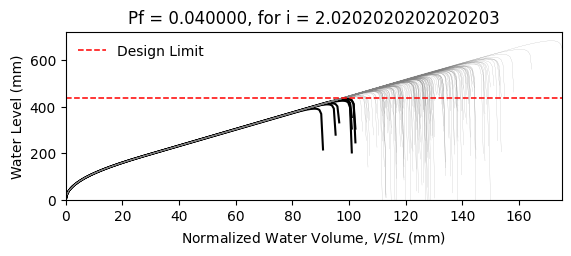

The file beside this chart, header and first rows:
W14X22, L = 360.0 in, slope = 0.020833333333333332 in/in, dead load = 6.944444444444444e-05 kip/in…
zwlim AISC Appendix 2, zwlim DAMP, zwlim Proposed for ASCE 7, zwlim Neglect Ponding, dhnom Denver, dhnom New York, dhnom New Orleans, dh Denver, dh New York, dh New Orleans, dmax
15.16, 15.45, 13.32, 15.16, 10.65, 10.65, 10.65, 12.39, 12.39, 12.39, 22.05, Safe, 
15.16, 15.45, 13.32, 15.16, 10.65, 10.65, 10.65, 12.39, 12.39, 12.39, 19.26, Safe, 
15.16, 15.45, 13.32, 15.16, 10.65, 10.65, 10.65, 12.39, 12.39, 12.39, 18.53, Safe, 
15.16, 15.45, 13.32, 15.16, 10.65, 10.65, 10.65, 12.39, 12.39, 12.39, 21.77, Safe, 
15.16, 15.45, 13.32, 15.16, 10.65, 10.65, 10.65, 12.39, 12.39, 12.39, 18.27, Safe, 
15.16, 15.45, 13.32, 15.16, 10.65, 10.65, 10.65, 12.39, 12.39, 12.39, 26.92, Safe, 
15.16, 15.45, 13.32, 15.16, 10.65, 10.65, 10.65, 12.39, 12.39, 12.39, 20.34, Safe, 
15.16, 15.45, 13.32, 15.16, 10.65, 10.65, 10.65, 12.39, 12.39, 12.39, 18.45, Safe, 
15.16, 15.45, 13.32, 15.16, 10.65, 10.65, 10.65, 12.39, 12.39, 12.39, 21.26, Safe, 
15.16, 15.45, 13.32, 15.16, 10.65, 10.65, 10.65, 12.39, 12.39, 12.39, 19.98, Safe, 
15.16, 15.45, 13.32, 15.16, 10.65, 10.65, 10.65, 12.39, 12.39, 12.39, 17.63, Safe, 
15.16, 15.45, 13.32, 15.16, 10.65, 10.65, 10.65, 12.39, 12.39, 12.39, 17.02, Fail, 
15.16, 15.45, 13.32, 15.16, 10.65, 10.65, 10.65, 12.39, 12.39, 12.39, 21.46, Safe, 
15.16, 15.45, 13.32, 15.16, 10.65, 10.65, 10.65, 12.39, 12.39, 12.39, 18.86, Safe, 
15.16, 15.45, 13.32, 15.16, 10.65, 10.65, 10.65, 12.39, 12.39, 12.39, 21.86, Safe, 
15.16, 15.45, 13.32, 15.16, 10.65, 10.65, 10.65, 12.39, 12.39, 12.39, 19.85, Safe, 
15.16, 15.45, 13.32, 15.16, 10.65, 10.65, 10.65, 12.39, 12.39, 12.39, 20.52, Safe, 
15.16, 15.45, 13.32, 15.16, 10.65, 10.65, 10.65, 12.39, 12.39, 12.39, 22.45, Safe, 
15.16, 15.45, 13.32, 15.16, 10.65, 10.65, 10.65, 12.39, 12.39, 12.39, 18.39, Safe, 
15.16, 15.45, 13.32, 15.16, 10.65, 10.65, 10.65, 12.39, 12.39, 12.39, 19.33, Safe, 
15.16, 15.45, 13.32, 15.16, 10.65, 10.65, 10.65, 12.39, 12.39, 12.39, 18.3, Safe, 
15.16, 15.45, 13.32, 15.16, 10.65, 10.65, 10.65, 12.39, 12.39, 12.39, 21.69, Safe, 
15.16, 15.45, 13.32, 15.16, 10.65, 10.65, 10.65, 12.39, 12.39, 12.39, 22.57, Safe, 
15.16, 15.45, 13.32, 15.16, 10.65, 10.65, 10.65, 12.39, 12.39, 12.39, 20.09, Safe, 
15.16, 15.45, 13.32, 15.16, 10.65, 10.65, 10.65, 12.39, 12.39, 12.39, 19.21, Safe, 
15.16, 15.45, 13.32, 15.16, 10.65, 10.65, 10.65, 12.39, 12.39, 12.39, 16.95, Fail, 
15.16, 15.45, 13.32, 15.16, 10.65, 10.65, 10.65, 12.39, 12.39, 12.39, 21.16, Safe, 
15.16, 15.45, 13.32, 15.16, 10.65, 10.65, 10.65, 12.39, 12.39, 12.39, 20.85, Safe, 
15.16, 15.45, 13.32, 15.16, 10.65, 10.65, 10.65, 12.39, 12.39, 12.39, 18.47, Safe, 
15.16, 15.45, 13.32, 15.16, 10.65, 10.65, 10.65, 12.39, 12.39, 12.39, 23.29, Safe, 
15.16, 15.45, 13.32, 15.16, 10.65, 10.65, 10.65, 12.39, 12.39, 12.39, 20.46, Safe, 
15.16, 15.45, 13.32, 15.16, 10.65, 10.65, 10.65, 12.39, 12.39, 12.39, 21.19, Safe, 
15.16, 15.45, 13.32, 15.16, 10.65, 10.65, 10.65, 12.39, 12.39, 12.39, 19.02, Safe, 
15.16, 15.45, 13.32, 15.16, 10.65, 10.65, 10.65, 12.39, 12.39, 12.39, 22.61, Safe, 
15.16, 15.45, 13.32, 15.16, 10.65, 10.65, 10.65, 12.39, 12.39, 12.39, 21.51, Safe, 
15.16, 15.45, 13.32, 15.16, 10.65, 10.65, 10.65, 12.39, 12.39, 12.39, 18.4, Safe, 
15.16, 15.45, 13.32, 15.16, 10.65, 10.65, 10.65, 12.39, 12.39, 12.39, 20.82, Safe, 
15.16, 15.45, 13.32, 15.16, 10.65, 10.65, 10.65, 12.39, 12.39, 12.39, 21.17, Safe, 
15.16, 15.45, 13.32, 15.16, 10.65, 10.65, 10.65, 12.39, 12.39, 12.39, 22.05, Safe, 
15.16, 15.45, 13.32, 15.16, 10.65, 10.65, 10.65, 12.39, 12.39, 12.39, 17.82, Safe, 
15.16, 15.45, 13.32, 15.16, 10.65, 10.65, 10.65, 12.39, 12.39, 12.39, 22.52, Safe, 
15.16, 15.45, 13.32, 15.16, 10.65, 10.65, 10.65, 12.39, 12.39, 12.39, 19.04, Safe, 
15.16, 15.45, 13.32, 15.16, 10.65, 10.65, 10.65, 12.39, 12.39, 12.39, 19.99, Safe, 
15.16, 15.45, 13.32, 15.16, 10.65, 10.65, 10.65, 12.39, 12.39, 12.39, 19.51, Safe, 
15.16, 15.45, 13.32, 15.16, 10.65, 10.65, 10.65, 12.39, 12.39, 12.39, 22.26, Safe, 
15.16, 15.45, 13.32, 15.16, 10.65, 10.65, 10.65, 12.39, 12.39, 12.39, 17.42, Safe, 
15.16, 15.45, 13.32, 15.16, 10.65, 10.65, 10.65, 12.39, 12.39, 12.39, 20.33, Safe, 
15.16, 15.45, 13.32, 15.16, 10.65, 10.65, 10.65, 12.39, 12.39, 12.39, 19.02, Safe, 
15.16, 15.45, 13.32, 15.16, 10.65, 10.65, 10.65, 12.39, 12.39, 12.39, 20.39, Safe, 
15.16, 15.45, 13.32, 15.16, 10.65, 10.65, 10.65, 12.39, 12.39, 12.39, 18.59, Safe, 
15.16, 15.45, 13.32, 15.16, 10.65, 10.65, 10.65, 12.39, 12.39, 12.39, 21.72, Safe, 
15.16, 15.45, 13.32, 15.16, 10.65, 10.65, 10.65, 12.39, 12.39, 12.39, 16.33, Fail, 
15.16, 15.45, 13.32, 15.16, 10.65, 10.65, 10.65, 12.39, 12.39, 12.39, 20.44, Safe, 
15.16, 15.45, 13.32, 15.16, 10.65, 10.65, 10.65, 12.39, 12.39, 12.39, 19.01, Safe, 
15.16, 15.45, 13.32, 15.16, 10.65, 10.65, 10.65, 12.39, 12.39, 12.39, 23.17, Safe, 
15.16, 15.45, 13.32, 15.16, 10.65, 10.65, 10.65, 12.39, 12.39, 12.39, 18.91, Safe, 
15.16, 15.45, 13.32, 15.16, 10.65, 10.65, 10.65, 12.39, 12.39, 12.39, 20, Safe, 
15.16, 15.45, 13.32, 15.16, 10.65, 10.65, 10.65, 12.39, 12.39, 12.39, 18.88, Safe, 
15.16, 15.45, 13.32, 15.16, 10.65, 10.65, 10.65, 12.39, 12.39, 12.39, 17.1, Fail, 
... 142 more rows
